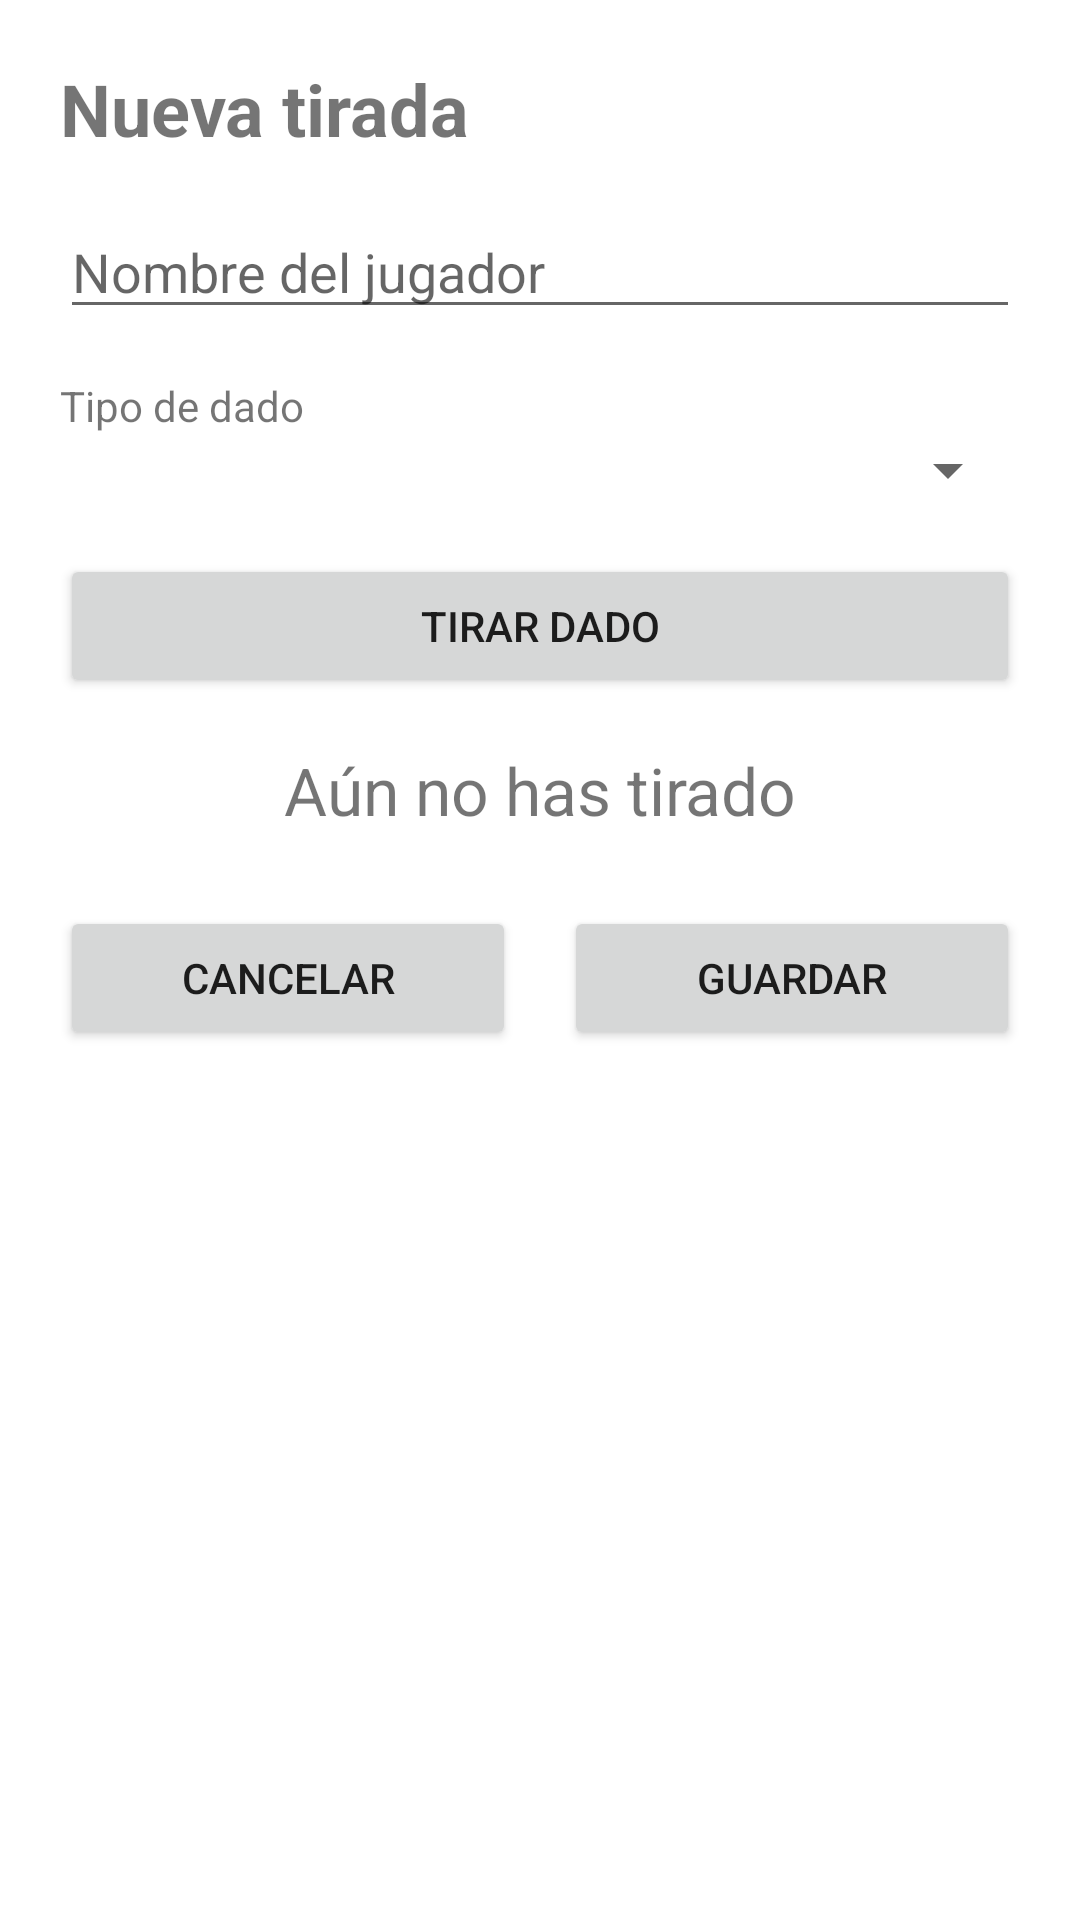

This screen was rendered from an Android layout file. Write that file and the resources it references.
<!-- AndroidManifest.xml: application theme Theme.LanzadorDados -->
<!-- res/layout/activity_tirada.xml -->
<?xml version="1.0" encoding="utf-8"?>
<LinearLayout xmlns:android="http://schemas.android.com/apk/res/android"
    android:layout_width="match_parent"
    android:layout_height="match_parent"
    android:orientation="vertical"
    android:padding="20dp">

    <TextView
        android:layout_width="wrap_content"
        android:layout_height="wrap_content"
        android:text="@string/titulo_tirada"
        android:textSize="24sp"
        android:textStyle="bold" />

    <EditText
        android:id="@+id/etJugador"
        android:layout_width="match_parent"
        android:layout_height="wrap_content"
        android:layout_marginTop="16dp"
        android:hint="@string/hint_jugador"
        android:importantForAutofill="no"
        android:inputType="textPersonName" />

    <TextView
        android:layout_width="wrap_content"
        android:layout_height="wrap_content"
        android:layout_marginTop="16dp"
        android:text="@string/label_dado" />

    <Spinner
        android:id="@+id/spDado"
        android:layout_width="match_parent"
        android:layout_height="wrap_content" />

    <Button
        android:id="@+id/btnTirar"
        android:layout_width="match_parent"
        android:layout_height="wrap_content"
        android:layout_marginTop="16dp"
        android:text="@string/btn_tirar" />

    <TextView
        android:id="@+id/tvResultado"
        android:layout_width="match_parent"
        android:layout_height="wrap_content"
        android:layout_marginTop="16dp"
        android:gravity="center"
        android:text="@string/resultado_pendiente"
        android:textSize="22sp" />

    <LinearLayout
        android:layout_width="match_parent"
        android:layout_height="wrap_content"
        android:layout_marginTop="24dp"
        android:orientation="horizontal">

        <Button
            android:id="@+id/btnCancelar"
            android:layout_width="0dp"
            android:layout_height="wrap_content"
            android:layout_marginEnd="8dp"
            android:layout_weight="1"
            android:text="@string/btn_cancelar" />

        <Button
            android:id="@+id/btnGuardar"
            android:layout_width="0dp"
            android:layout_height="wrap_content"
            android:layout_marginStart="8dp"
            android:layout_weight="1"
            android:text="@string/btn_guardar" />
    </LinearLayout>
</LinearLayout>
<!-- resources referenced by this layout -->
<resources>
  <string name="btn_cancelar">Cancelar</string>
  <string name="btn_guardar">Guardar</string>
  <string name="btn_tirar">Tirar dado</string>
  <string name="hint_jugador">Nombre del jugador</string>
  <string name="label_dado">Tipo de dado</string>
  <string name="resultado_pendiente">Aún no has tirado</string>
  <string name="titulo_tirada">Nueva tirada</string>
  <style name="Theme.LanzadorDados" parent="Theme.MaterialComponents.Light.DarkActionBar" />
</resources>
